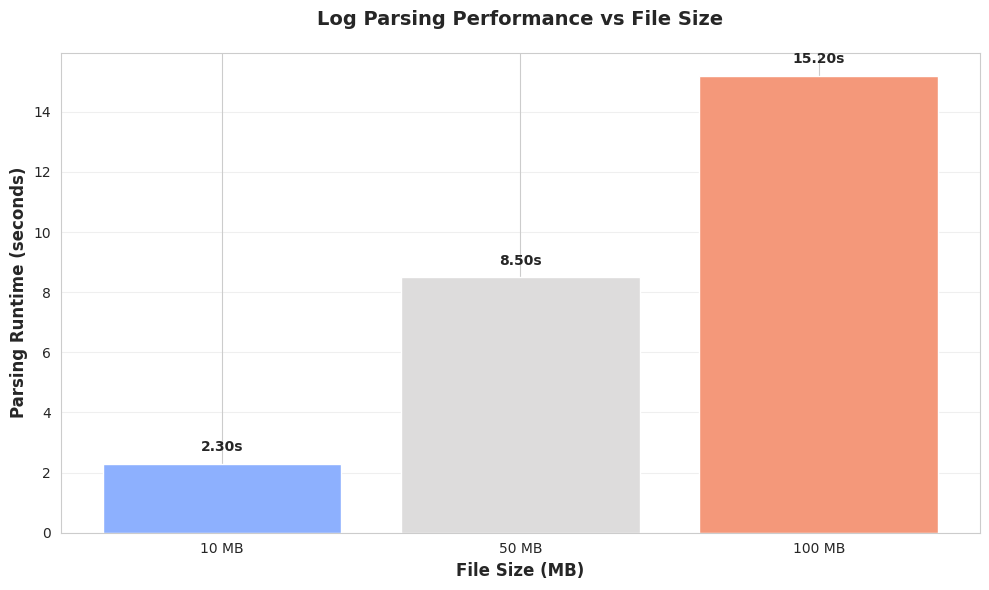

Source code (Python):
"""
Visualization Module for Web Log Analysis
Generates evaluation charts for milestone and final report
"""

import matplotlib.pyplot as plt
import seaborn as sns
import pandas as pd
import os
from datetime import datetime


class LogVisualizer:
    """
    Creates professional visualizations for web log analysis results.
    Generates charts required for milestone and final project evaluation.
    """
    
    def __init__(self, output_dir='charts'):
        """
        Initialize visualizer with output directory
        
        Args:
            output_dir (str): Directory to save generated charts
        """
        self.output_dir = output_dir
        os.makedirs(output_dir, exist_ok=True)
        
        # Set professional style
        sns.set_style("whitegrid")
        plt.rcParams['figure.figsize'] = (10, 6)
        plt.rcParams['font.size'] = 10
        
        print(f"✓ Visualizer initialized, charts will be saved to: {output_dir}/")
    
    def plot_status_distribution(self, status_df, output_file='status_distribution.png'):
        """
        Create pie chart showing HTTP status code distribution
        
        Args:
            status_df: PySpark DataFrame with columns [status, count]
            output_file (str): Output filename
        """
        print(f"\nGenerating status code distribution chart...")
        
        # Convert to pandas for plotting
        pdf = status_df.toPandas()
        
        # Create figure
        fig, ax = plt.subplots(figsize=(10, 8))
        
        # Create pie chart
        colors = sns.color_palette('Set3', n_colors=len(pdf))
        wedges, texts, autotexts = ax.pie(
            pdf['count'], 
            labels=[f'{int(s)}' for s in pdf['status']],
            autopct='%1.1f%%',
            colors=colors,
            startangle=90
        )
        
        # Enhance text
        for text in texts:
            text.set_fontsize(12)
        for autotext in autotexts:
            autotext.set_color('white')
            autotext.set_fontsize(10)
            autotext.set_weight('bold')
        
        ax.set_title('HTTP Status Code Distribution', fontsize=14, weight='bold', pad=20)
        
        # Add legend
        legend_labels = [f'HTTP {int(row["status"])}: {row["count"]:,} requests' 
                        for _, row in pdf.iterrows()]
        ax.legend(legend_labels, loc='center left', bbox_to_anchor=(1, 0, 0.5, 1))
        
        plt.tight_layout()
        
        # Save
        output_path = os.path.join(self.output_dir, output_file)
        plt.savefig(output_path, dpi=300, bbox_inches='tight')
        plt.close()
        
        print(f"✓ Chart saved: {output_path}")
    
    def plot_top_urls(self, urls_df, top_n=20, output_file='top_urls.png'):
        """
        Create horizontal bar chart showing top URLs by request count
        
        Args:
            urls_df: PySpark DataFrame with columns [url, request_count]
            top_n (int): Number of top URLs to show
            output_file (str): Output filename
        """
        print(f"\nGenerating top-{top_n} URLs chart...")
        
        # Convert to pandas
        pdf = urls_df.limit(top_n).toPandas()
        
        # Create figure
        fig, ax = plt.subplots(figsize=(12, 8))
        
        # Create horizontal bar chart
        bars = ax.barh(range(len(pdf)), pdf['request_count'], color=sns.color_palette('viridis', len(pdf)))
        
        # Set y-axis labels
        ax.set_yticks(range(len(pdf)))
        ax.set_yticklabels(pdf['url'], fontsize=9)
        ax.invert_yaxis()  # Highest at top
        
        # Labels and title
        ax.set_xlabel('Request Count', fontsize=12, weight='bold')
        ax.set_title(f'Top {top_n} URLs by Request Count', fontsize=14, weight='bold', pad=20)
        
        # Add value labels on bars
        for i, (bar, count) in enumerate(zip(bars, pdf['request_count'])):
            width = bar.get_width()
            ax.text(width + max(pdf['request_count'])*0.01, bar.get_y() + bar.get_height()/2,
                   f'{int(count):,}', ha='left', va='center', fontsize=9)
        
        # Grid
        ax.grid(axis='x', alpha=0.3)
        
        plt.tight_layout()
        
        # Save
        output_path = os.path.join(self.output_dir, output_file)
        plt.savefig(output_path, dpi=300, bbox_inches='tight')
        plt.close()
        
        print(f"✓ Chart saved: {output_path}")
    
    def plot_top_ips(self, ips_df, top_n=20, output_file='top_ips.png'):
        """
        Create horizontal bar chart showing top IPs by request count
        
        Args:
            ips_df: PySpark DataFrame with columns [ip, request_count]
            top_n (int): Number of top IPs to show
            output_file (str): Output filename
        """
        print(f"\nGenerating top-{top_n} IPs chart...")
        
        # Convert to pandas
        pdf = ips_df.limit(top_n).toPandas()
        
        # Create figure
        fig, ax = plt.subplots(figsize=(12, 8))
        
        # Color code: highlight potential anomalies (>1000 requests)
        colors = ['#d62728' if c > 1000 else '#2ca02c' for c in pdf['request_count']]
        
        # Create horizontal bar chart
        bars = ax.barh(range(len(pdf)), pdf['request_count'], color=colors)
        
        # Set y-axis labels
        ax.set_yticks(range(len(pdf)))
        ax.set_yticklabels(pdf['ip'], fontsize=9, family='monospace')
        ax.invert_yaxis()
        
        # Labels and title
        ax.set_xlabel('Request Count', fontsize=12, weight='bold')
        ax.set_title(f'Top {top_n} IP Addresses by Request Count', fontsize=14, weight='bold', pad=20)
        
        # Add value labels
        for i, (bar, count) in enumerate(zip(bars, pdf['request_count'])):
            width = bar.get_width()
            ax.text(width + max(pdf['request_count'])*0.01, bar.get_y() + bar.get_height()/2,
                   f'{int(count):,}', ha='left', va='center', fontsize=9)
        
        # Legend
        from matplotlib.patches import Patch
        legend_elements = [
            Patch(facecolor='#2ca02c', label='Normal Traffic'),
            Patch(facecolor='#d62728', label='High Volume (>1000 req)')
        ]
        ax.legend(handles=legend_elements, loc='lower right')
        
        # Grid
        ax.grid(axis='x', alpha=0.3)
        
        plt.tight_layout()
        
        # Save
        output_path = os.path.join(self.output_dir, output_file)
        plt.savefig(output_path, dpi=300, bbox_inches='tight')
        plt.close()
        
        print(f"✓ Chart saved: {output_path}")
    
    def plot_anomalous_ips_table(self, anomaly_df, top_n=10, output_file='anomalous_ips_table.png'):
        """
        Create formatted table showing anomalous IPs with statistics
        
        Args:
            anomaly_df: PySpark DataFrame with [ip, total_requests, error_count, error_rate]
            top_n (int): Number of IPs to display
            output_file (str): Output filename
        """
        print(f"\nGenerating anomalous IPs table...")
        
        # Convert to pandas
        pdf = anomaly_df.limit(top_n).toPandas()
        
        if len(pdf) == 0:
            print("  No anomalous IPs found - skipping table generation")
            return
        
        # Format the data
        pdf['error_rate'] = pdf['error_rate'].apply(lambda x: f'{x*100:.1f}%')
        pdf['total_requests'] = pdf['total_requests'].apply(lambda x: f'{x:,}')
        pdf['error_count'] = pdf['error_count'].apply(lambda x: f'{x:,}')
        
        # Rename columns for display
        pdf = pdf.rename(columns={
            'ip': 'IP Address',
            'total_requests': 'Total Requests',
            'error_count': 'Error Count',
            'error_rate': 'Error Rate'
        })
        
        # Create figure and table
        fig, ax = plt.subplots(figsize=(12, len(pdf)*0.5 + 2))
        ax.axis('tight')
        ax.axis('off')
        
        # Create table
        table = ax.table(
            cellText=pdf.values,
            colLabels=pdf.columns,
            cellLoc='left',
            loc='center',
            colWidths=[0.3, 0.25, 0.25, 0.2]
        )
        
        # Style the table
        table.auto_set_font_size(False)
        table.set_fontsize(10)
        table.scale(1, 2)
        
        # Header styling
        for i in range(len(pdf.columns)):
            cell = table[(0, i)]
            cell.set_facecolor('#4CAF50')
            cell.set_text_props(weight='bold', color='white')
        
        # Alternate row colors
        for i in range(1, len(pdf) + 1):
            for j in range(len(pdf.columns)):
                cell = table[(i, j)]
                if i % 2 == 0:
                    cell.set_facecolor('#f0f0f0')
        
        plt.title(f'Top {top_n} Anomalous IP Addresses', 
                 fontsize=14, weight='bold', pad=20)
        
        # Save
        output_path = os.path.join(self.output_dir, output_file)
        plt.savefig(output_path, dpi=300, bbox_inches='tight')
        plt.close()
        
        print(f"✓ Table saved: {output_path}")
    
    def plot_parsing_performance(self, file_sizes_mb, runtimes_sec, output_file='parsing_runtime.png'):
        """
        Create bar chart showing parsing runtime vs file size
        
        Args:
            file_sizes_mb (list): File sizes in MB
            runtimes_sec (list): Runtime in seconds
            output_file (str): Output filename
        """
        print(f"\nGenerating parsing performance chart...")
        
        # Create figure
        fig, ax = plt.subplots(figsize=(10, 6))
        
        # Create bar chart
        bars = ax.bar(range(len(file_sizes_mb)), runtimes_sec, 
                      color=sns.color_palette('coolwarm', len(file_sizes_mb)))
        
        # Labels
        ax.set_xlabel('File Size (MB)', fontsize=12, weight='bold')
        ax.set_ylabel('Parsing Runtime (seconds)', fontsize=12, weight='bold')
        ax.set_title('Log Parsing Performance vs File Size', fontsize=14, weight='bold', pad=20)
        ax.set_xticks(range(len(file_sizes_mb)))
        ax.set_xticklabels([f'{int(s)} MB' for s in file_sizes_mb])
        
        # Add value labels on bars
        for bar, runtime in zip(bars, runtimes_sec):
            height = bar.get_height()
            ax.text(bar.get_x() + bar.get_width()/2, height + max(runtimes_sec)*0.02,
                   f'{runtime:.2f}s', ha='center', va='bottom', fontsize=10, weight='bold')
        
        # Grid
        ax.grid(axis='y', alpha=0.3)
        
        plt.tight_layout()
        
        # Save
        output_path = os.path.join(self.output_dir, output_file)
        plt.savefig(output_path, dpi=300, bbox_inches='tight')
        plt.close()
        
        print(f"✓ Chart saved: {output_path}")


def main():
    """Demo visualization generation"""
    print("""
    ╔══════════════════════════════════════════════════════════════╗
    ║   Log Analysis Visualization Module                          ║
    ║   Generating sample charts for milestone                     ║
    ╚══════════════════════════════════════════════════════════════╝
    """)
    
    visualizer = LogVisualizer()
    
    # Demo: Create sample performance chart
    print("\nGenerating sample performance chart...")
    file_sizes = [10, 50, 100]
    runtimes = [2.3, 8.5, 15.2]
    visualizer.plot_parsing_performance(file_sizes, runtimes)
    
    print("\n✓ Visualization module ready for use!")


if __name__ == "__main__":
    main()
